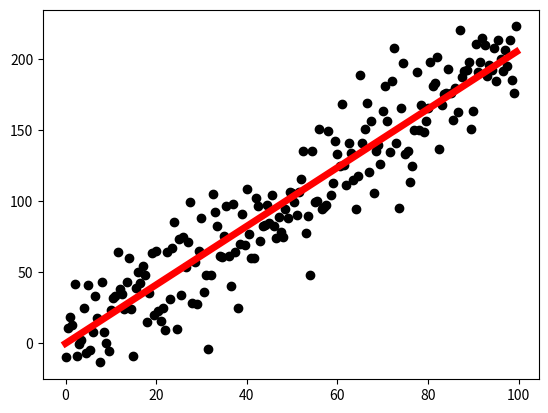

This chart was generated by the following Python code:
import numpy as np
import matplotlib.pyplot as plt
import pandas as pd


X = np.arange(0,100,0.5).reshape(200,1)
Y = X * 2  + np.random.randn(200,1) * 8 + np.random.randn(200,1) * 20

def gradient_descent(m_now,b_now,learning_rate):

    m_grad = 0
    b_grad = 0

    n = X.shape[0]

    for i in range(n):
        x = X[i]
        y = Y[i]
        m_grad += -(2/n) * x * (y - (m_now * x + b_now))
        b_grad += -(2/n) * (y - (m_now * x + b_now))

    m = m_now - learning_rate * m_grad
    b = b_now - learning_rate * b_grad

    return m,b

m = 0
b = 0
epoch = 700

L = 0.0001

for i in range(epoch):
    if i % 50 == 0:
        print(f'Iteration : {i}')
    m, b = gradient_descent(m,b,L)

print(m,b)
    
f = lambda x: m*x + b

plt.scatter(X,Y, color = 'black')
plt.plot(X,f(X), color = 'red', lw = 5)
plt.show()